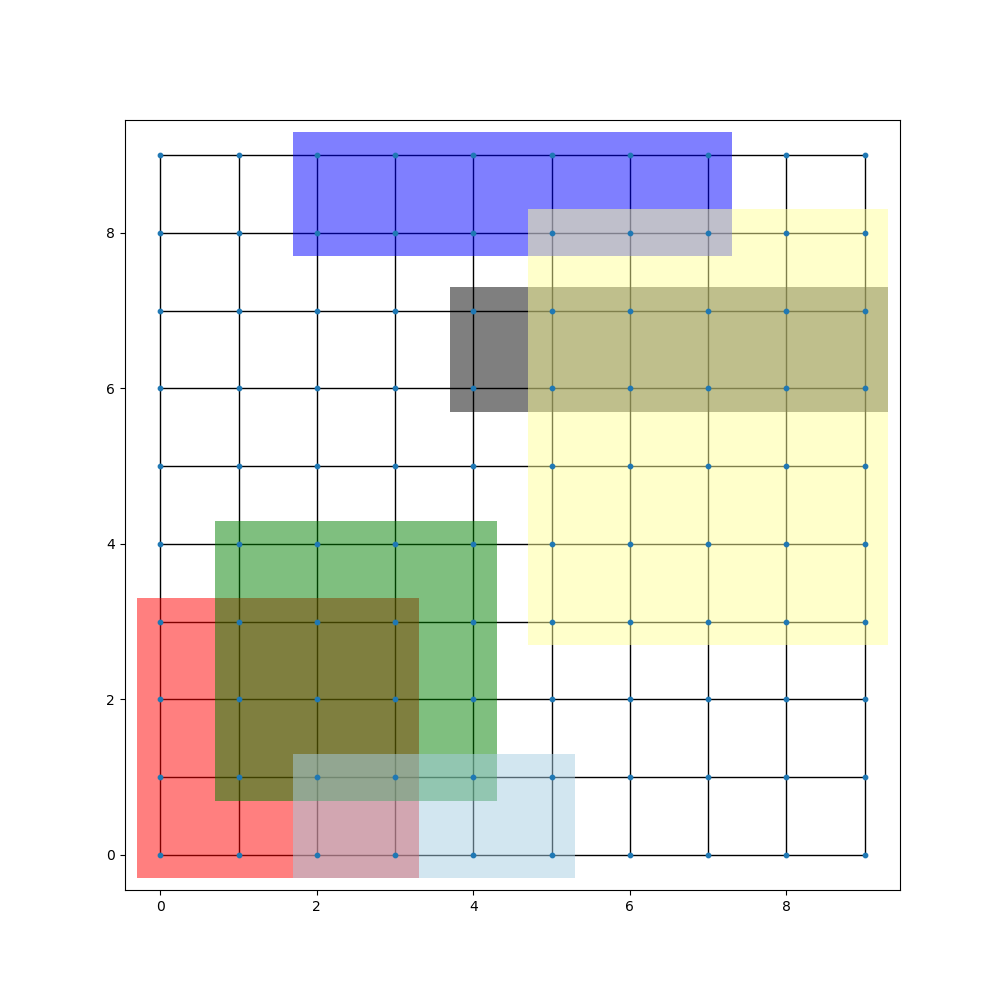

The data file committed next to this chart (first rows):
10
6
0, 3, 0, 3
1, 4, 1, 4
2, 7, 8, 9
4, 9, 6, 7
2, 5, 0, 1
5, 9, 3, 8
